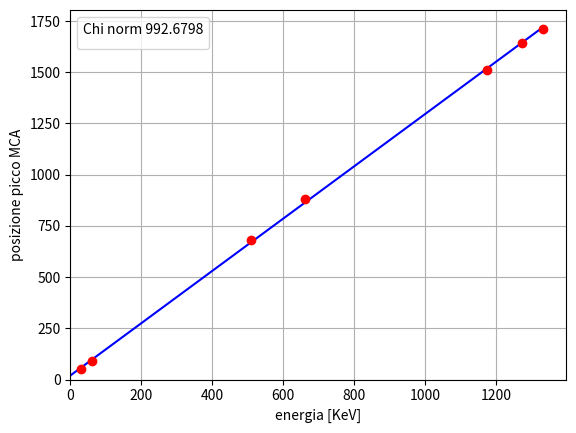

Recreate this plot in Python.
import numpy as np
from matplotlib import pyplot as plt
from scipy.optimize import curve_fit 

#calibrazione sistema di misura per la spettroscopia di ragggi x
#xdata = Am241, Na22 1, na22 2, cs137, co60
y_data = np.array([93.05, 680.5, 1644.3, 880.01, 1512.66, 1713.12, 49.29])
y_err = np.array([0.05, 0.07,0.24,0.12, 0.46, 0.45, 0.02])
x_data = np.array([60, 511, 1274, 662, 1174, 1332, 31 ])

def linear(x, a, b):
    return a*x + b

#fit dei minimi quadrati
x= np.linspace(0, max(x_data), max(x_data))
popt, pcov= curve_fit(linear,x_data, y_data)
a_fit, b_fit  = popt

for i in range(len(y_data)):
    chi_square = np.sum((linear(x_data, a_fit, b_fit)[i]- y_data[i])**2/y_err[i]) #va diviso per gli errori 

dof = len(y_data) - len(popt)
chi_norm = chi_square / dof

print("---------")
print(f"Parametri del fit {popt}")
print(f"il chi2 è {chi_square} \nil chi normalizzato è {chi_norm}")
print("---------")



plt.errorbar(x_data, y_data, y_err, color="red", fmt="o")
plt.plot(x, linear(x, *popt), color="blue")
plt.xlabel("energia [KeV]")
plt.ylabel("posizione picco MCA")
plt.legend(title =f"Chi norm {np.round(chi_norm, 4)}")
plt.xlim(0,)
plt.ylim(0,)
plt.grid()
plt.show()

